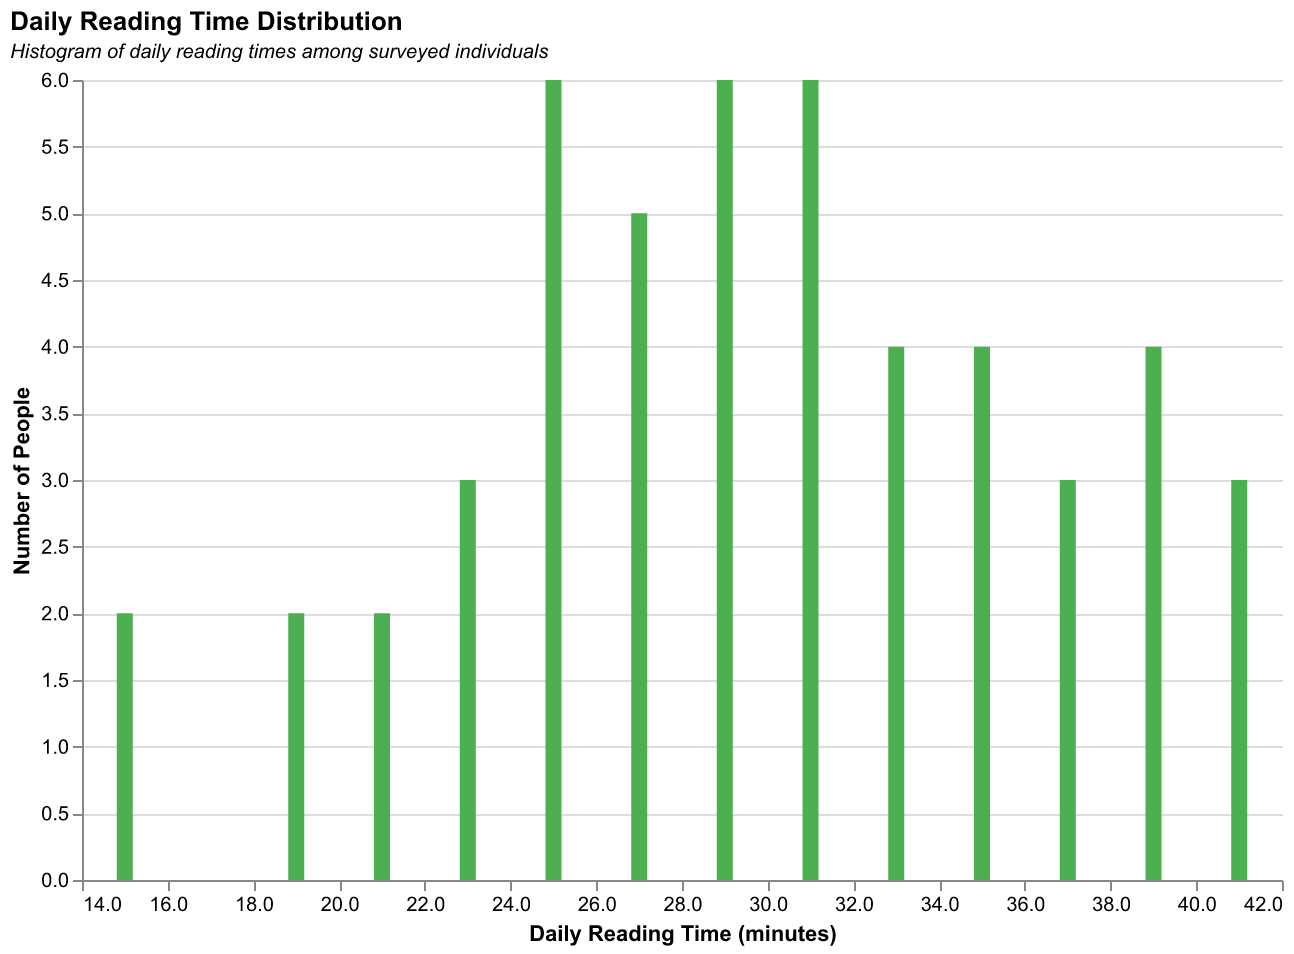

Data behind this chart, as committed beside it:
PersonID, ReadingTime(min)
1, 20
2, 30
3, 25
4, 22
5, 35
6, 18
7, 28
8, 30
9, 24
10, 26
11, 38
12, 40
13, 15
14, 36
15, 29
16, 27
17, 14
18, 32
19, 37
20, 39
21, 23
22, 33
23, 31
24, 29
25, 27
26, 25
27, 34
28, 26
29, 37
30, 20
31, 19
32, 24
33, 26
34, 29
35, 35
36, 30
37, 28
38, 32
39, 25
40, 38
41, 42
42, 33
43, 31
44, 30
45, 28
46, 24
47, 22
48, 35
49, 40
50, 39
